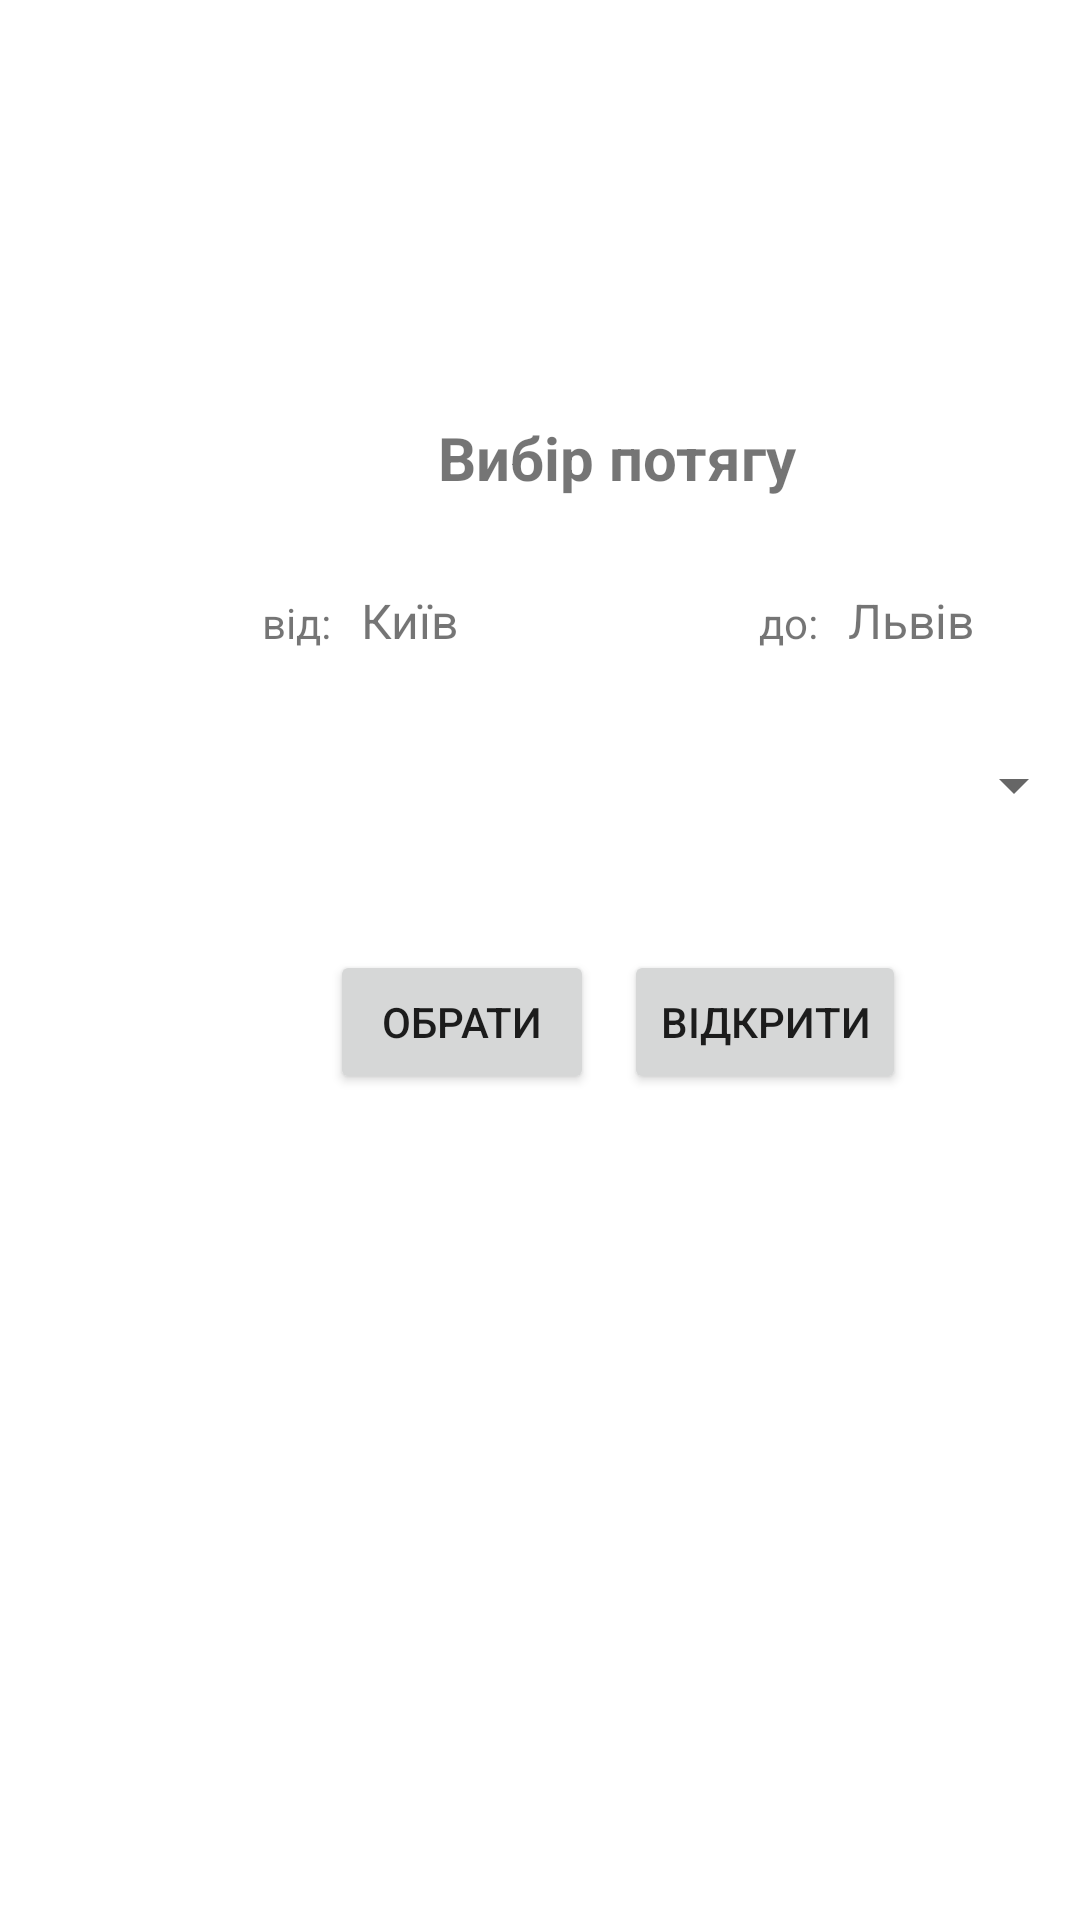

Write the Android layout XML for this screen, with the resource values it uses.
<!-- AndroidManifest.xml: application theme Theme.Lab1Kotlin2 -->
<!-- res/layout/fragment_choose_train.xml -->
<?xml version="1.0" encoding="utf-8"?>
<FrameLayout xmlns:android="http://schemas.android.com/apk/res/android"
    xmlns:tools="http://schemas.android.com/tools"
    android:layout_width="match_parent"
    android:layout_height="wrap_content"
    tools:context=".ChooseTrainFragment">

    <LinearLayout
        android:id="@+id/linearLayout"
        android:layout_width="412dp"
        android:layout_height="322dp"
        android:layout_marginTop="104dp"
        android:gravity="center"
        android:orientation="vertical">

        <TextView
            android:id="@+id/textView"
            android:layout_width="wrap_content"
            android:layout_height="wrap_content"
            android:text="@string/title"
            android:textSize="20sp"
            android:textStyle="bold" />

        <LinearLayout
            android:layout_width="match_parent"
            android:layout_height="wrap_content"
            android:layout_marginTop="30dp"
            android:layout_marginBottom="10dp"
            android:gravity="center"
            android:orientation="horizontal">

            <LinearLayout
                android:layout_width="wrap_content"
                android:layout_height="match_parent"
                android:layout_marginEnd="50dp"
                android:orientation="horizontal">

                <TextView
                    android:id="@+id/textView2"
                    android:layout_width="wrap_content"
                    android:layout_height="wrap_content"
                    android:layout_marginEnd="10dp"
                    android:layout_weight="1"
                    android:text="@string/from_label" />

                <TextView
                    android:id="@+id/from"
                    android:layout_width="wrap_content"
                    android:layout_height="wrap_content"
                    android:layout_weight="1"
                    android:text="@string/city1"
                    android:textSize="16sp" />
            </LinearLayout>

            <LinearLayout
                android:layout_width="wrap_content"
                android:layout_height="match_parent"
                android:layout_marginStart="50dp"
                android:orientation="horizontal">

                <TextView
                    android:id="@+id/textView4"
                    android:layout_width="wrap_content"
                    android:layout_height="wrap_content"
                    android:layout_marginEnd="10dp"
                    android:layout_weight="1"
                    android:text="@string/to_label" />

                <TextView
                    android:id="@+id/to"
                    android:layout_width="wrap_content"
                    android:layout_height="wrap_content"
                    android:layout_weight="1"
                    android:text="@string/city2"
                    android:textSize="16sp" />
            </LinearLayout>
        </LinearLayout>

        <Spinner
            android:id="@+id/timeSpinner"
            android:layout_width="match_parent"
            android:layout_height="48dp"
            android:layout_marginStart="50dp"
            android:layout_marginTop="10dp"
            android:layout_marginEnd="50dp"
            android:contentDescription="@string/choose_time"
            android:padding="5dp"
            android:paddingBottom="5dp" />

        <LinearLayout
            android:layout_width="match_parent"
            android:layout_height="60dp"
            android:layout_marginTop="25dp"
            android:layout_marginBottom="20dp"
            android:gravity="center"
            android:orientation="horizontal">

            <Button
                android:id="@+id/choseBtn"
                android:layout_width="wrap_content"
                android:layout_height="wrap_content"
                android:layout_marginEnd="5dp"
                android:text="@string/choose" />

            <Button
                android:id="@+id/openBtn"
                android:layout_width="wrap_content"
                android:layout_height="wrap_content"
                android:layout_marginStart="5dp"
                android:text="@string/open" />

        </LinearLayout>

    </LinearLayout>
</FrameLayout>
<!-- resources referenced by this layout -->
<resources>
  <string name="choose">Обрати</string>
  <string name="choose_time">Вибір часу</string>
  <string name="city1">Київ</string>
  <string name="city2">Львів</string>
  <string name="from_label">від:</string>
  <string name="open">Відкрити</string>
  <string name="title">Вибір потягу</string>
  <string name="to_label">до:</string>
  <style name="Theme.Lab1Kotlin2" parent="Theme.MaterialComponents.DayNight.DarkActionBar">
          
          <item name="colorPrimary">@color/purple_500</item>
          <item name="colorPrimaryVariant">@color/purple_700</item>
          <item name="colorOnPrimary">@color/white</item>
          
          <item name="colorSecondary">@color/teal_200</item>
          <item name="colorSecondaryVariant">@color/teal_700</item>
          <item name="colorOnSecondary">@color/black</item>
          
          <item name="android:statusBarColor" tools:targetApi="l">?attr/colorPrimaryVariant</item>
          
      </style>
  <!-- not gathered from this repository: default colours our renderer supplied (Android Studio template values) -->
  <color name="purple_500">#FF6200EE</color>
  <color name="purple_700">#FF3700B3</color>
  <color name="teal_200">#FF03DAC5</color>
  <color name="teal_700">#FF018786</color>
  <color name="black">#FF000000</color>
  <color name="white">#FFFFFFFF</color>
</resources>
